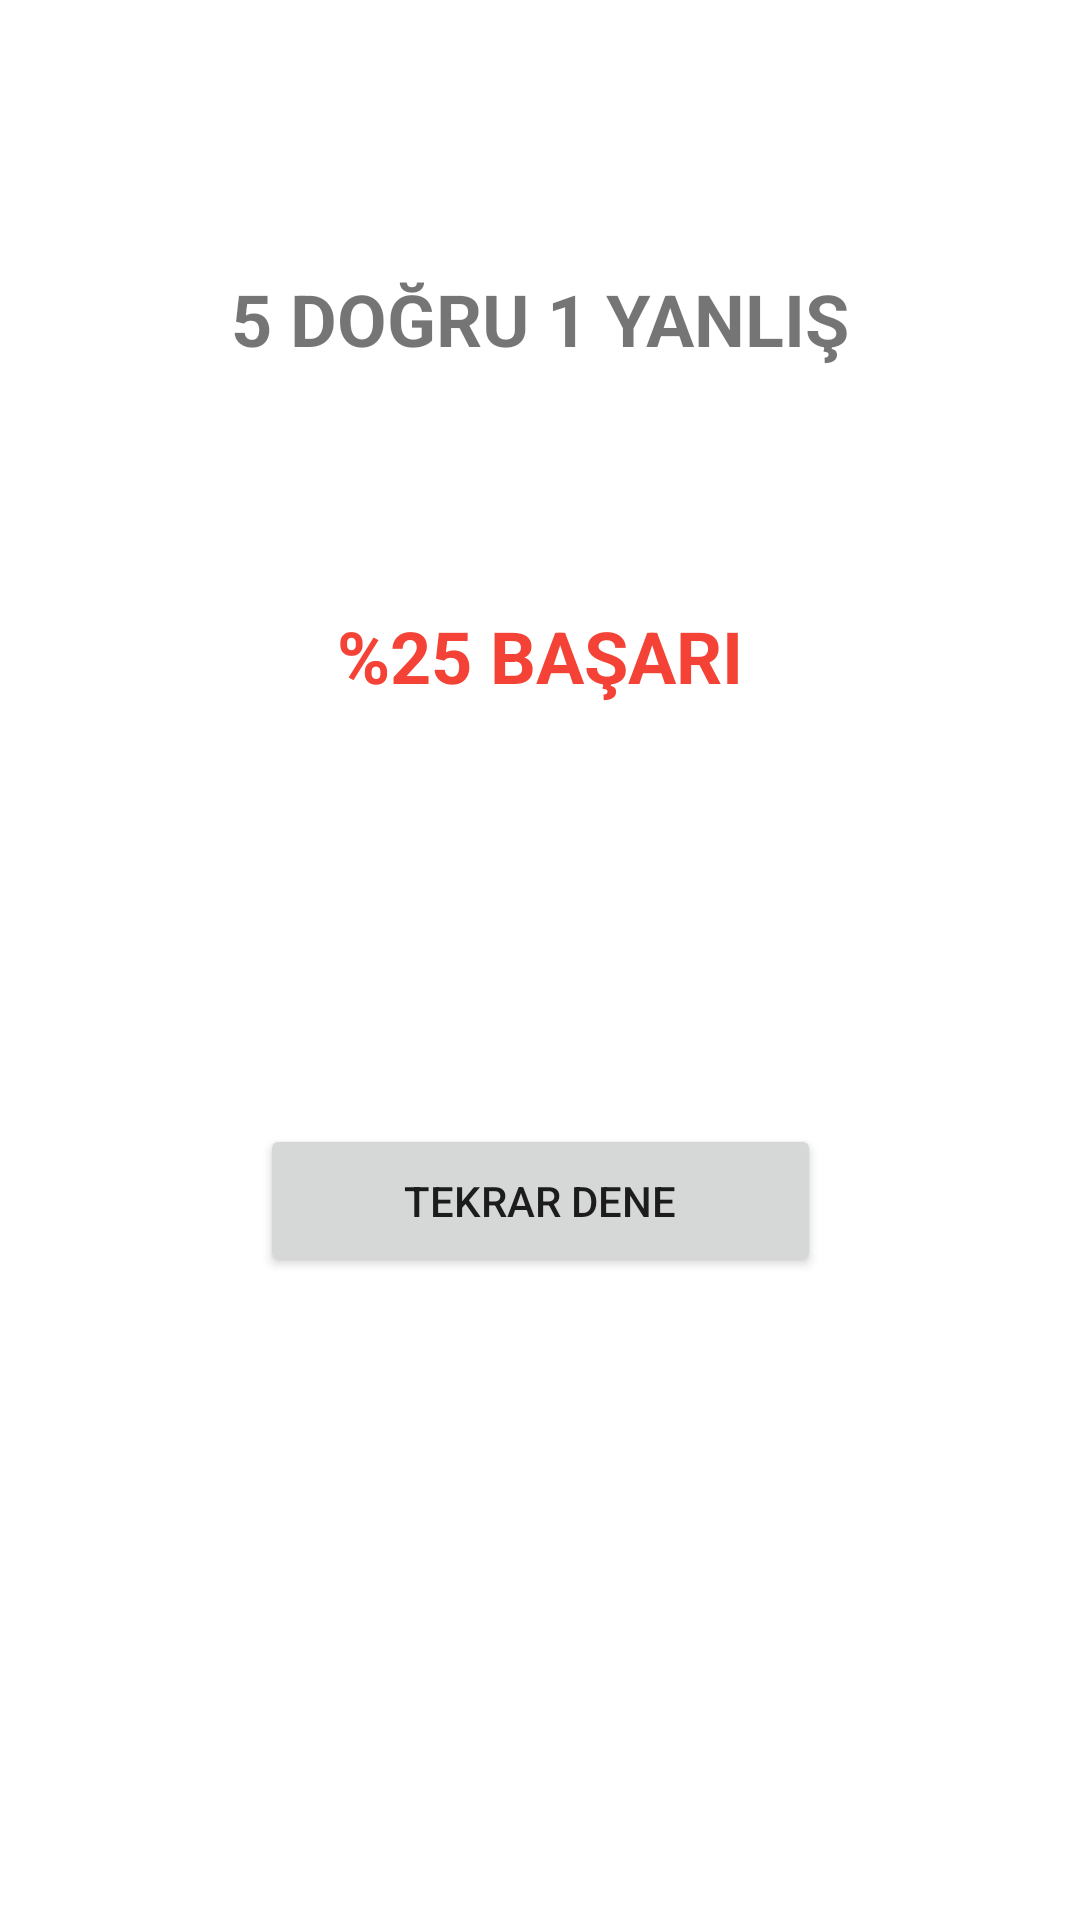

Layout XML and referenced resources for this Android screen:
<!-- AndroidManifest.xml: application theme Theme.BayrakUygulamasi -->
<!-- res/layout/activity_result.xml -->
<?xml version="1.0" encoding="utf-8"?>
<androidx.constraintlayout.widget.ConstraintLayout xmlns:android="http://schemas.android.com/apk/res/android"
    xmlns:app="http://schemas.android.com/apk/res-auto"
    xmlns:tools="http://schemas.android.com/tools"
    android:layout_width="match_parent"
    android:layout_height="match_parent"
    tools:context=".ResultActivity">

    <TextView
        android:id="@+id/textViewSonuc"
        android:layout_width="wrap_content"
        android:layout_height="wrap_content"
        android:layout_marginTop="90dp"
        android:text="5 DOĞRU 1 YANLIŞ"
        android:textSize="24sp"
        android:textStyle="bold"
        app:layout_constraintEnd_toEndOf="parent"
        app:layout_constraintHorizontal_bias="0.5"
        app:layout_constraintStart_toStartOf="parent"
        app:layout_constraintTop_toTopOf="parent" />

    <TextView
        android:id="@+id/textViewYuzdeSonuc"
        android:layout_width="wrap_content"
        android:layout_height="wrap_content"
        android:layout_marginTop="80dp"
        android:text="%25 BAŞARI"
        android:textColor="#F44336"
        android:textSize="24sp"
        android:textStyle="bold"
        app:layout_constraintEnd_toEndOf="parent"
        app:layout_constraintHorizontal_bias="0.5"
        app:layout_constraintStart_toStartOf="parent"
        app:layout_constraintTop_toBottomOf="@+id/textViewSonuc" />

    <Button
        android:id="@+id/buttonTekrar"
        android:layout_width="187dp"
        android:layout_height="51dp"
        android:layout_marginTop="140dp"
        android:text="TEKRAR DENE"
        app:layout_constraintEnd_toEndOf="parent"
        app:layout_constraintHorizontal_bias="0.5"
        app:layout_constraintStart_toStartOf="parent"
        app:layout_constraintTop_toBottomOf="@+id/textViewYuzdeSonuc" />
</androidx.constraintlayout.widget.ConstraintLayout>
<!-- resources referenced by this layout -->
<resources>
  <style name="Theme.BayrakUygulamasi" parent="Theme.MaterialComponents.DayNight.DarkActionBar">
          
          <item name="colorPrimary">@color/purple_500</item>
          <item name="colorPrimaryVariant">@color/purple_700</item>
          <item name="colorOnPrimary">@color/white</item>
          
          <item name="colorSecondary">@color/teal_200</item>
          <item name="colorSecondaryVariant">@color/teal_700</item>
          <item name="colorOnSecondary">@color/black</item>
          
          <item name="android:statusBarColor" tools:targetApi="l">?attr/colorPrimaryVariant</item>
          
      </style>
  <!-- not gathered from this repository: default colours our renderer supplied (Android Studio template values) -->
  <color name="purple_500">#FF6200EE</color>
  <color name="purple_700">#FF3700B3</color>
  <color name="teal_200">#FF03DAC5</color>
  <color name="teal_700">#FF018786</color>
  <color name="black">#FF000000</color>
  <color name="white">#FFFFFFFF</color>
</resources>
